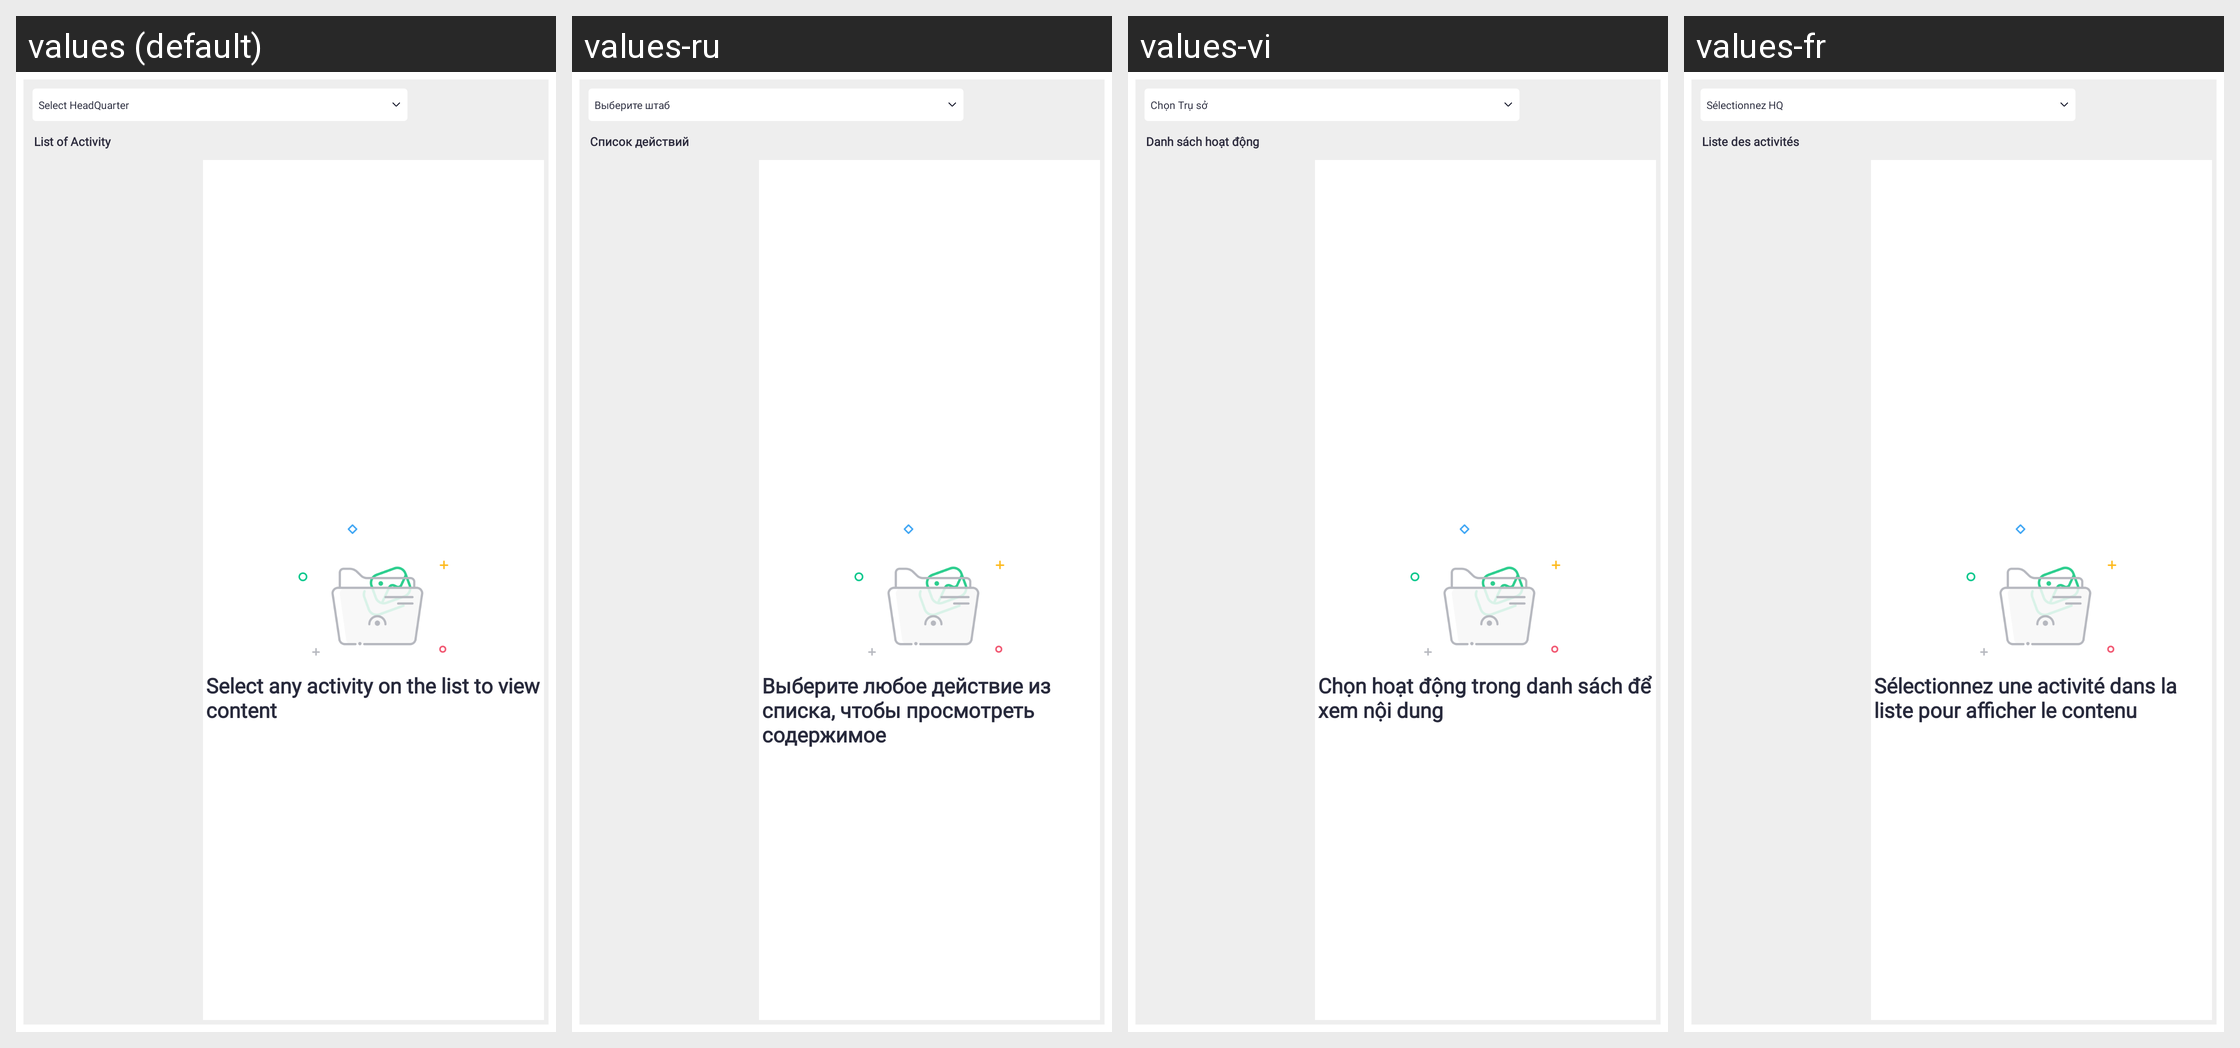

Strings drawn on this Android screen and how each of the app's shown locales translates them:
Android screen res/layout/fragment_activity.xml rendered under 4 locales, left to right: values (default), values-ru, values-vi, values-fr. Device: Nexus 5 (rendered at 1080×1920; each locale shown at half size, 540×960, under a caption strip naming it); theme Theme.SANCLM.
Other locales in the repository, not shown: values-ar, values-es, values-my, values-pt, values-th, values-zh.
Strings drawn on this screen, with the default value and each locale's value (text and hints the layout hard-codes, and strings that could not be matched under every locale, appear in the picture but are not listed):

select_hq
  values: Select HeadQuarter
  values-ru: Выберите штаб
  values-vi: Chọn Trụ sở
  values-fr: Sélectionnez HQ

list_of_activity
  values: List of Activity
  values-ru: Список действий
  values-vi: Danh sách hoạt động
  values-fr: Liste des activités

select_any_activity_on_list_to_view_content
  values: Select any activity on the list to view content
  values-ru: Выберите любое действие из списка, чтобы просмотреть содержимое
  values-vi: Chọn hoạt động trong danh sách để xem nội dung
  values-fr: Sélectionnez une activité dans la liste pour afficher le contenu
